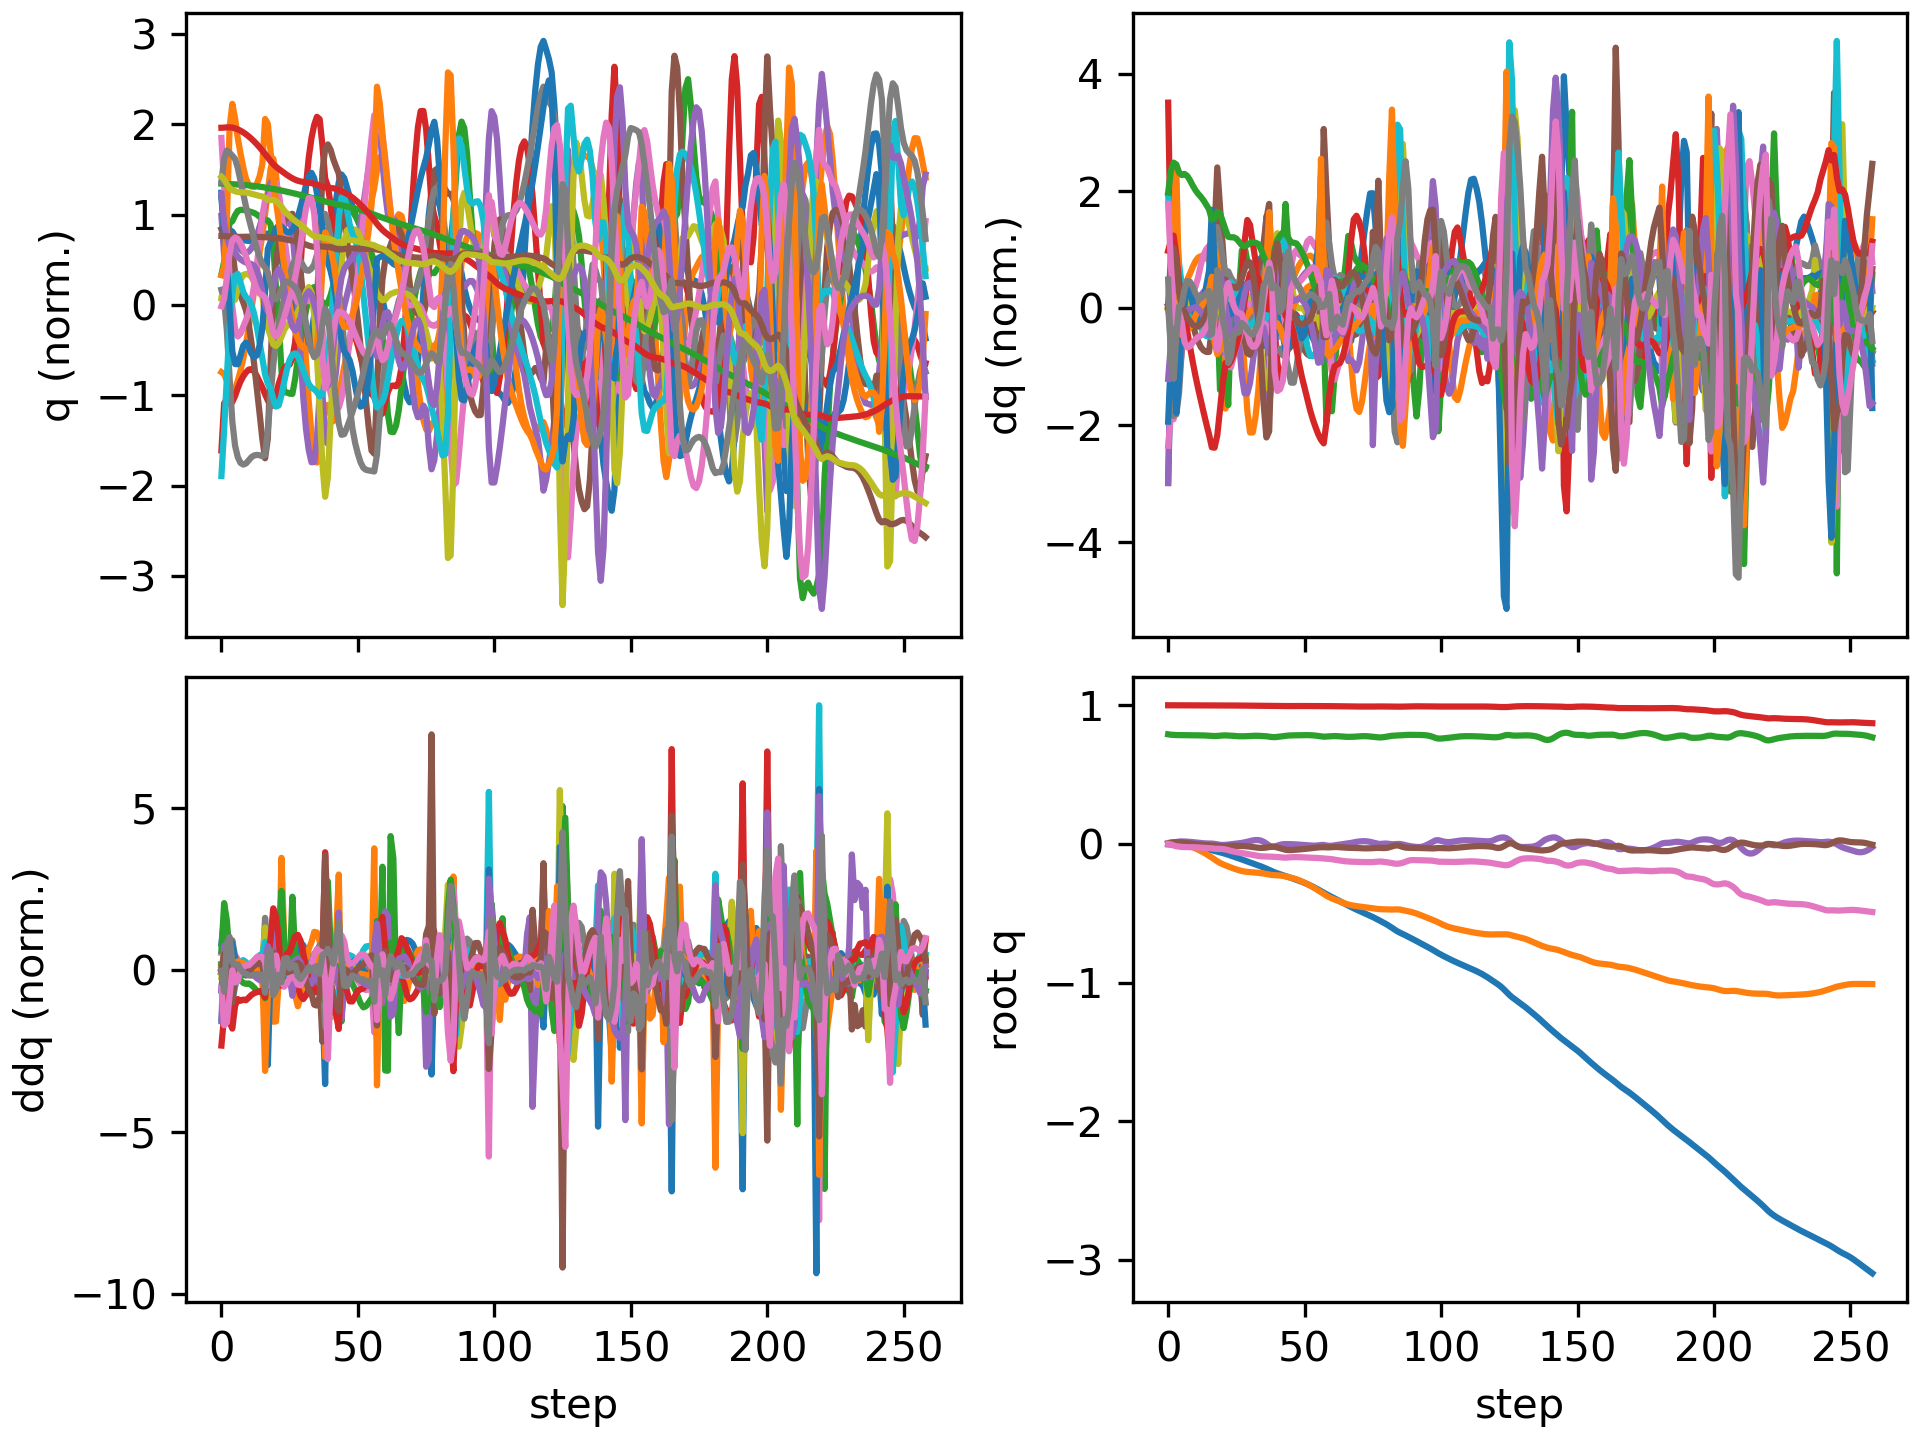

The file beside this chart, header and first rows:
floating_base_joint_x, floating_base_joint_y, floating_base_joint_z, floating_base_joint_qw, floating_base_joint_qx, floating_base_joint_qy, floating_base_joint_qz, left_hip_pitch_joint_q, left_hip_roll_joint_q, left_hip_yaw_joint_q, left_knee_joint_q, left_ankle_pitch_joint_q, left_ankle_roll_joint_q, right_hip_pitch_joint_q, right_hip_roll_joint_q, right_hip_yaw_joint_q, right_knee_joint_q, right_ankle_pitch_joint_q, right_ankle_roll_joint_q, floating_base_joint_vx, floating_base_joint_vy, floating_base_joint_vz, floating_base_joint_wx, floating_base_joint_wy
-0.002742, 8.737507702648877e-10, 0.7906, 1, 1.597928729102787e-08, 0.005811, -4.862312507598205e-09, -0.05757, -0.0006897, -0.002978, 0.1257, -0.07618, 2.7516392895085615e-05, -0.05757, 0.0006893, 0.002978, 0.1257, -0.07618, -2.7555718382952283e-05, -0.162, -1.3815040528913289e-07, -0.2089, -6.422664153380801e-07, 0.6749
-0.005089, 0.0004327, 0.7875, 0.9999, 0.001998, 0.01045, -0.003772, -0.09579, -0.002767, 0.0089, 0.1924, -0.1223, 0.0006883, -0.1179, -0.007418, 0.002629, 0.2356, -0.1415, 0.0066, -0.07945, 0.03499, -0.1084, 0.3597, 0.2751
-0.006544, 0.001384, 0.786, 0.9998, 0.007373, 0.01207, -0.01141, -0.102, -0.01083, 0.03015, 0.1985, -0.1209, 0.002715, -0.1802, -0.03313, 0.006373, 0.3599, -0.1922, 0.04267, -0.04906, 0.05211, -0.06201, 0.6676, -0.00784
-0.007722, 0.001748, 0.7851, 0.9997, 0.01351, 0.01161, -0.01714, -0.09839, -0.02147, 0.04359, 0.1917, -0.1104, -0.001985, -0.2327, -0.07185, 0.01032, 0.4811, -0.2856, 0.1143, -0.05613, -0.01634, -0.02192, 0.5295, -0.12
-0.009249, 0.0004807, 0.7848, 0.9996, 0.01691, 0.01103, -0.01982, -0.1003, -0.02522, 0.04544, 0.194, -0.1042, -0.01306, -0.2711, -0.1075, -0.000279, 0.5578, -0.3618, 0.1326, -0.08634, -0.105, -0.0122, 0.1739, -0.03946
-0.01112, -0.002312, 0.7843, 0.9996, 0.01763, 0.01039, -0.02183, -0.1051, -0.01966, 0.05077, 0.2024, -0.1071, -0.027, -0.2987, -0.1275, 0.001337, 0.5988, -0.3854, 0.1214, -0.09582, -0.1674, -0.02462, 0.006127, -0.1064
-0.01296, -0.006251, 0.7839, 0.9996, 0.01725, 0.008596, -0.02298, -0.1086, -0.01056, 0.05474, 0.2136, -0.1118, -0.03574, -0.3088, -0.1369, 0.01402, 0.6032, -0.3858, 0.106, -0.09153, -0.2196, -0.01811, -0.0496, -0.2333
-0.01484, -0.01127, 0.7836, 0.9996, 0.01621, 0.006005, -0.02329, -0.1097, 0.0008455, 0.05571, 0.2231, -0.1156, -0.04152, -0.305, -0.1416, 0.0243, 0.5828, -0.3693, 0.09416, -0.09929, -0.2745, -0.01222, -0.1188, -0.27
-0.01699, -0.01734, 0.7834, 0.9996, 0.01466, 0.003338, -0.02342, -0.1099, 0.01476, 0.05555, 0.2304, -0.1181, -0.04595, -0.2966, -0.143, 0.02962, 0.5604, -0.3513, 0.08346, -0.1155, -0.3267, -0.008868, -0.1598, -0.2631
-0.01951, -0.02446, 0.7833, 0.9996, 0.01274, 0.0008736, -0.02377, -0.1102, 0.0312, 0.05511, 0.2359, -0.1191, -0.05093, -0.288, -0.1421, 0.03092, 0.5481, -0.3458, 0.07483, -0.1356, -0.3788, -0.005562, -0.1989, -0.2377
-0.0224, -0.03257, 0.7832, 0.9996, 0.01057, -0.001371, -0.02452, -0.1106, 0.05007, 0.05439, 0.2398, -0.1177, -0.05951, -0.2783, -0.1394, 0.03057, 0.5417, -0.3538, 0.07004, -0.1529, -0.4268, -0.003401, -0.2169, -0.2173
-0.02557, -0.0416, 0.7831, 0.9996, 0.008304, -0.003489, -0.0256, -0.1102, 0.07078, 0.05368, 0.2405, -0.1138, -0.07108, -0.2642, -0.1369, 0.02734, 0.5306, -0.3663, 0.06845, -0.167, -0.4706, -0.007571, -0.217, -0.2012
-0.02897, -0.05147, 0.7829, 0.9996, 0.006169, -0.005549, -0.02681, -0.1083, 0.09248, 0.0528, 0.2372, -0.1074, -0.08492, -0.2438, -0.1354, 0.02149, 0.5088, -0.3729, 0.06824, -0.1784, -0.5119, -0.01659, -0.1898, -0.192
-0.03261, -0.06217, 0.7825, 0.9996, 0.004411, -0.007478, -0.02793, -0.1056, 0.1144, 0.0514, 0.2307, -0.09889, -0.1002, -0.2176, -0.135, 0.01481, 0.4773, -0.3691, 0.07071, -0.1922, -0.5521, -0.03232, -0.1415, -0.1687
-0.03655, -0.07365, 0.7816, 0.9995, 0.003259, -0.009137, -0.02884, -0.1034, 0.1358, 0.04938, 0.2227, -0.08877, -0.116, -0.1879, -0.1353, 0.00921, 0.441, -0.3511, 0.07647, -0.2086, -0.5911, -0.05505, -0.07295, -0.1366
-0.04085, -0.08589, 0.7803, 0.9995, 0.002922, -0.0105, -0.02955, -0.1027, 0.1564, 0.04693, 0.2147, -0.07771, -0.1318, -0.1561, -0.1361, 0.00568, 0.4035, -0.319, 0.08593, -0.2262, -0.628, -0.08374, 0.01664, -0.1061
-0.04572, -0.0989, 0.7788, 0.9994, 0.00221, -0.01124, -0.03183, -0.1026, 0.1798, 0.04687, 0.205, -0.06415, -0.144, -0.1363, -0.1351, -0.01717, 0.3656, -0.2503, 0.1209, -0.2644, -0.6706, -0.0593, -0.1841, -0.0335
-0.05094, -0.1124, 0.7781, 0.9993, 0.0001855, -0.01221, -0.03458, -0.1027, 0.2058, 0.04609, 0.1963, -0.05156, -0.1317, -0.1344, -0.115, -0.03041, 0.3442, -0.1716, 0.1172, -0.26, -0.672, -0.00923, -0.2652, -0.1552
-0.05584, -0.1254, 0.7789, 0.9993, -0.003411, -0.01442, -0.03508, -0.1016, 0.2311, 0.04277, 0.1883, -0.03789, -0.08553, -0.1293, -0.08713, -0.04019, 0.3329, -0.158, 0.09631, -0.2349, -0.6297, 0.07025, -0.3871, -0.2852
-0.0606, -0.137, 0.7806, 0.9992, -0.006693, -0.01671, -0.03481, -0.1027, 0.2429, 0.02394, 0.1891, -0.03465, -0.04433, -0.1171, -0.06122, -0.04977, 0.3083, -0.1467, 0.07483, -0.2408, -0.5393, 0.09193, -0.2301, -0.2011
-0.06581, -0.1468, 0.7821, 0.9991, -0.007702, -0.01757, -0.03671, -0.1087, 0.2254, -0.01559, 0.2049, -0.04751, -0.02013, -0.1138, -0.04158, -0.05152, 0.2897, -0.1338, 0.05699, -0.2716, -0.4525, 0.0606, -0.0192, -0.0228
-0.07166, -0.155, 0.7826, 0.999, -0.006784, -0.01699, -0.04006, -0.1177, 0.191, -0.04483, 0.2198, -0.07569, -0.009791, -0.1261, -0.02805, -0.04802, 0.2926, -0.1276, 0.0418, -0.3019, -0.3826, 0.00178, 0.1264, 0.09702
-0.07808, -0.1626, 0.782, 0.9989, -0.005058, -0.01554, -0.04496, -0.1311, 0.1557, -0.08948, 0.2316, -0.08796, -0.0004607, -0.1523, -0.01648, -0.04115, 0.3167, -0.1296, 0.02518, -0.3291, -0.3901, -0.04365, 0.1621, 0.1533
-0.08474, -0.1702, 0.7806, 0.9986, -0.002784, -0.01437, -0.05082, -0.1451, 0.1499, -0.1092, 0.2418, -0.08781, 0.005957, -0.1819, -0.005217, -0.03322, 0.3483, -0.1352, 0.006395, -0.3311, -0.3767, -0.07932, 0.2334, 0.08283
-0.09138, -0.1775, 0.779, 0.9984, -0.0003441, -0.01402, -0.05543, -0.1553, 0.1548, -0.1091, 0.2456, -0.08231, 0.007313, -0.2083, 0.004309, -0.02813, 0.3781, -0.1402, -0.009543, -0.3308, -0.3537, -0.08034, 0.2306, 0.006435
-0.09807, -0.1842, 0.7775, 0.9981, 0.001938, -0.01425, -0.05927, -0.1628, 0.1588, -0.1104, 0.2469, -0.07982, 0.009132, -0.2294, 0.01302, -0.02461, 0.4, -0.141, -0.02282, -0.3362, -0.3239, -0.06649, 0.2146, -0.03653
-0.105, -0.1903, 0.7765, 0.9979, 0.004307, -0.01468, -0.06301, -0.1722, 0.1611, -0.1106, 0.2555, -0.09424, 0.009842, -0.246, 0.02071, -0.02107, 0.4125, -0.1367, -0.03398, -0.3487, -0.2852, -0.04063, 0.2481, -0.04428
-0.1121, -0.1954, 0.7761, 0.9977, 0.007231, -0.01518, -0.0663, -0.1864, 0.1582, -0.09707, 0.2783, -0.131, 0.004471, -0.2583, 0.02564, -0.01739, 0.4154, -0.1271, -0.04296, -0.361, -0.2316, -0.0048, 0.3264, -0.05135
-0.1195, -0.1994, 0.7764, 0.9974, 0.01107, -0.01602, -0.06929, -0.2046, 0.1418, -0.07903, 0.3223, -0.1824, -0.007933, -0.2656, 0.02676, -0.01255, 0.4085, -0.1122, -0.04977, -0.3645, -0.1707, 0.03577, 0.4283, -0.102
-0.1268, -0.2021, 0.7775, 0.9971, 0.01573, -0.01758, -0.07245, -0.2211, 0.1081, -0.06241, 0.3844, -0.2377, -0.02586, -0.2678, 0.02445, -0.005794, 0.394, -0.0936, -0.05409, -0.36, -0.1144, 0.06382, 0.5062, -0.1761
-0.134, -0.204, 0.7788, 0.9967, 0.02072, -0.01993, -0.07594, -0.2304, 0.062, -0.04884, 0.4478, -0.2867, -0.04512, -0.2663, 0.02025, 0.002449, 0.3755, -0.07331, -0.05622, -0.3529, -0.07829, 0.06713, 0.5053, -0.2418
-0.141, -0.2054, 0.7799, 0.9962, 0.02508, -0.02272, -0.07974, -0.2308, 0.01212, -0.03513, 0.5, -0.3232, -0.06132, -0.2638, 0.01672, 0.0106, 0.3575, -0.05371, -0.05714, -0.35, -0.06578, 0.04231, 0.3958, -0.2665
-0.148, -0.2067, 0.7802, 0.9958, 0.02774, -0.02548, -0.08346, -0.2236, -0.03429, -0.02288, 0.5391, -0.3473, -0.07159, -0.2628, 0.01632, 0.01583, 0.3432, -0.03713, -0.05753, -0.3514, -0.0743, -0.0003535, 0.1753, -0.2624
-0.1551, -0.2084, 0.7798, 0.9955, 0.02762, -0.02782, -0.08679, -0.2101, -0.07207, -0.01532, 0.5667, -0.3616, -0.0744, -0.2647, 0.01811, 0.009412, 0.3346, -0.03008, -0.05791, -0.3563, -0.09291, -0.0396, -0.1338, -0.2296
-0.1625, -0.2107, 0.7789, 0.9953, 0.02368, -0.02905, -0.08944, -0.1928, -0.09662, -0.01409, 0.5855, -0.3612, -0.06675, -0.2699, 0.02151, -0.0166, 0.3305, -0.0403, -0.05701, -0.3762, -0.1293, -0.05511, -0.5918, -0.1125
-0.1703, -0.2137, 0.7778, 0.9954, 0.01492, -0.02849, -0.09066, -0.1748, -0.104, -0.01888, 0.5968, -0.3348, -0.04448, -0.2763, 0.02956, -0.06203, 0.3244, -0.06788, -0.05201, -0.404, -0.1702, -0.06245, -1.098, 0.04986
-0.1786, -0.2174, 0.7762, 0.9955, 0.001996, -0.02623, -0.09108, -0.1551, -0.0936, -0.02436, 0.5933, -0.2816, -0.01213, -0.2834, 0.04136, -0.1248, 0.3139, -0.09868, -0.03534, -0.4264, -0.1977, -0.09868, -1.469, 0.1689
-0.1874, -0.2214, 0.7737, 0.9955, -0.01227, -0.02267, -0.09142, -0.134, -0.06538, -0.02746, 0.5568, -0.2808, 0.03614, -0.2998, 0.05627, -0.1862, 0.3178, -0.1305, 0.005711, -0.4621, -0.2004, -0.1364, -1.4, 0.2894
-0.1968, -0.2244, 0.7708, 0.9953, -0.02095, -0.01937, -0.09224, -0.1208, -0.0385, -0.03088, 0.5098, -0.337, 0.05071, -0.3317, 0.06303, -0.2241, 0.3512, -0.1633, 0.03304, -0.4694, -0.09683, -0.1291, -0.4131, 0.2097
-0.2053, -0.2254, 0.7702, 0.9952, -0.01911, -0.02057, -0.0933, -0.1242, -0.03842, -0.02816, 0.4989, -0.3401, 0.05349, -0.3627, 0.0561, -0.2021, 0.406, -0.1953, 0.02886, -0.3774, -0.02682, 0.02755, 0.5966, -0.4253
-0.2125, -0.2262, 0.7718, 0.9951, -0.0125, -0.02617, -0.09411, -0.1124, -0.04966, -0.02156, 0.4735, -0.3132, 0.05015, -0.3805, 0.0439, -0.1353, 0.4765, -0.2123, 0.02063, -0.3415, -0.05469, 0.1157, 0.7185, -0.5571
-0.2191, -0.2278, 0.7745, 0.9948, -0.006464, -0.03233, -0.09598, -0.08983, -0.05666, -0.01252, 0.4312, -0.2801, 0.04417, -0.3928, 0.03029, -0.07734, 0.5602, -0.2343, 0.0105, -0.3243, -0.1065, 0.1441, 0.5333, -0.5452
-0.2255, -0.2305, 0.7773, 0.9944, -0.002549, -0.03792, -0.09847, -0.06571, -0.05288, 0.003588, 0.3874, -0.2564, 0.0395, -0.4004, 0.01528, -0.0333, 0.6529, -0.263, -0.003876, -0.3132, -0.1623, 0.144, 0.293, -0.4921
-0.2318, -0.2343, 0.7798, 0.9942, -0.001356, -0.04227, -0.099, -0.04594, -0.032, 0.03475, 0.3473, -0.223, 0.03516, -0.3988, -0.0001418, 0.005357, 0.7364, -0.3034, -0.0221, -0.3166, -0.2212, 0.1106, 0.02522, -0.3503
-0.2382, -0.2389, 0.7817, 0.9942, -0.001479, -0.04451, -0.09756, -0.03745, -0.01046, 0.05704, 0.3213, -0.1986, 0.02151, -0.3867, -0.01945, 0.04114, 0.784, -0.3423, -0.0356, -0.3322, -0.2373, 0.06932, -0.04, -0.1092
-0.2451, -0.2437, 0.7826, 0.9944, -0.002027, -0.04437, -0.09591, -0.04158, 0.005674, 0.06384, 0.3093, -0.1809, 0.005283, -0.3675, -0.04388, 0.06783, 0.7872, -0.3615, -0.04051, -0.3506, -0.2465, 0.02864, -0.04676, 0.1133
-0.252, -0.249, 0.7831, 0.9945, -0.002756, -0.04306, -0.09515, -0.05184, 0.01874, 0.06182, 0.3048, -0.1681, -0.007269, -0.3418, -0.07111, 0.08068, 0.7565, -0.3689, -0.04007, -0.3516, -0.2823, 0.01502, -0.09222, 0.1567
-0.259, -0.2552, 0.7835, 0.9946, -0.003894, -0.04157, -0.09512, -0.06245, 0.03352, 0.05846, 0.301, -0.1552, -0.01819, -0.3128, -0.09539, 0.08301, 0.7198, -0.3785, -0.03597, -0.3544, -0.3343, 0.01741, -0.1498, 0.1469
-0.2662, -0.2625, 0.7839, 0.9946, -0.005413, -0.03998, -0.0955, -0.07219, 0.05068, 0.05453, 0.2951, -0.1408, -0.02946, -0.2852, -0.1132, 0.08214, 0.6972, -0.3977, -0.03072, -0.3678, -0.3864, 0.02105, -0.1854, 0.1582
-0.2738, -0.2707, 0.7843, 0.9946, -0.007104, -0.03824, -0.09626, -0.08096, 0.06983, 0.05042, 0.2859, -0.1242, -0.04246, -0.2587, -0.1252, 0.08154, 0.6836, -0.426, -0.02409, -0.3872, -0.4305, 0.01864, -0.1917, 0.1781
-0.2817, -0.2797, 0.7846, 0.9945, -0.008781, -0.03636, -0.09734, -0.08869, 0.09034, 0.04623, 0.2733, -0.1053, -0.05745, -0.2296, -0.1342, 0.07893, 0.66, -0.4524, -0.01506, -0.4093, -0.4682, 0.008042, -0.1791, 0.199
-0.29, -0.2895, 0.7847, 0.9945, -0.01036, -0.03434, -0.09843, -0.09598, 0.1117, 0.0414, 0.2578, -0.0846, -0.07398, -0.1958, -0.1412, 0.07171, 0.6158, -0.4647, -0.004234, -0.4347, -0.5059, -0.009945, -0.1655, 0.2198
-0.2989, -0.3001, 0.7843, 0.9945, -0.01172, -0.03212, -0.09933, -0.1042, 0.1337, 0.03555, 0.2414, -0.06284, -0.09129, -0.1591, -0.1456, 0.06101, 0.5563, -0.4619, 0.007611, -0.4655, -0.5437, -0.03713, -0.1365, 0.2444
-0.3085, -0.3114, 0.7832, 0.9944, -0.01252, -0.02974, -0.1002, -0.1144, 0.1555, 0.02915, 0.2261, -0.041, -0.1085, -0.1231, -0.1473, 0.04979, 0.4924, -0.4434, 0.02037, -0.4982, -0.5754, -0.07461, -0.06079, 0.2579
-0.3187, -0.3232, 0.7812, 0.9944, -0.01234, -0.02743, -0.1011, -0.1268, 0.1762, 0.02274, 0.2137, -0.02008, -0.1251, -0.08947, -0.1478, 0.039, 0.4305, -0.4081, 0.0354, -0.5285, -0.602, -0.1188, 0.05175, 0.2464
-0.3295, -0.3355, 0.7784, 0.9944, -0.01087, -0.02553, -0.1022, -0.1411, 0.1947, 0.01631, 0.205, -0.0009211, -0.1392, -0.05765, -0.1482, 0.02882, 0.3716, -0.3533, 0.05452, -0.5542, -0.6266, -0.1626, 0.2004, 0.2048
-0.3408, -0.3483, 0.775, 0.9943, -0.007877, -0.02425, -0.1032, -0.1572, 0.2098, 0.009785, 0.2011, 0.01526, -0.1412, -0.02881, -0.1487, 0.01814, 0.3129, -0.267, 0.08867, -0.5807, -0.6451, -0.1599, 0.2733, 0.1574
-0.3523, -0.3614, 0.7733, 0.9941, -0.007708, -0.02378, -0.1053, -0.1672, 0.2298, 0.003286, 0.1903, 0.03281, -0.1025, -0.03028, -0.1348, 0.008915, 0.2873, -0.19, 0.1459, -0.5571, -0.6572, 0.003683, -0.3367, -0.09695
-0.363, -0.3737, 0.7747, 0.9939, -0.01146, -0.02485, -0.107, -0.168, 0.2447, -0.02887, 0.1748, 0.02217, -0.05701, -0.04249, -0.1044, 0.004741, 0.2958, -0.1869, 0.1334, -0.5119, -0.5856, 0.1028, -0.3373, -0.1901
-0.3733, -0.3844, 0.7767, 0.9937, -0.01379, -0.02512, -0.1081, -0.1743, 0.2408, -0.05717, 0.1779, -0.0139, -0.0315, -0.05552, -0.0787, 0.0006666, 0.3007, -0.1844, 0.1101, -0.5172, -0.4964, 0.09875, -0.1334, 0.03793
... 199 more rows
